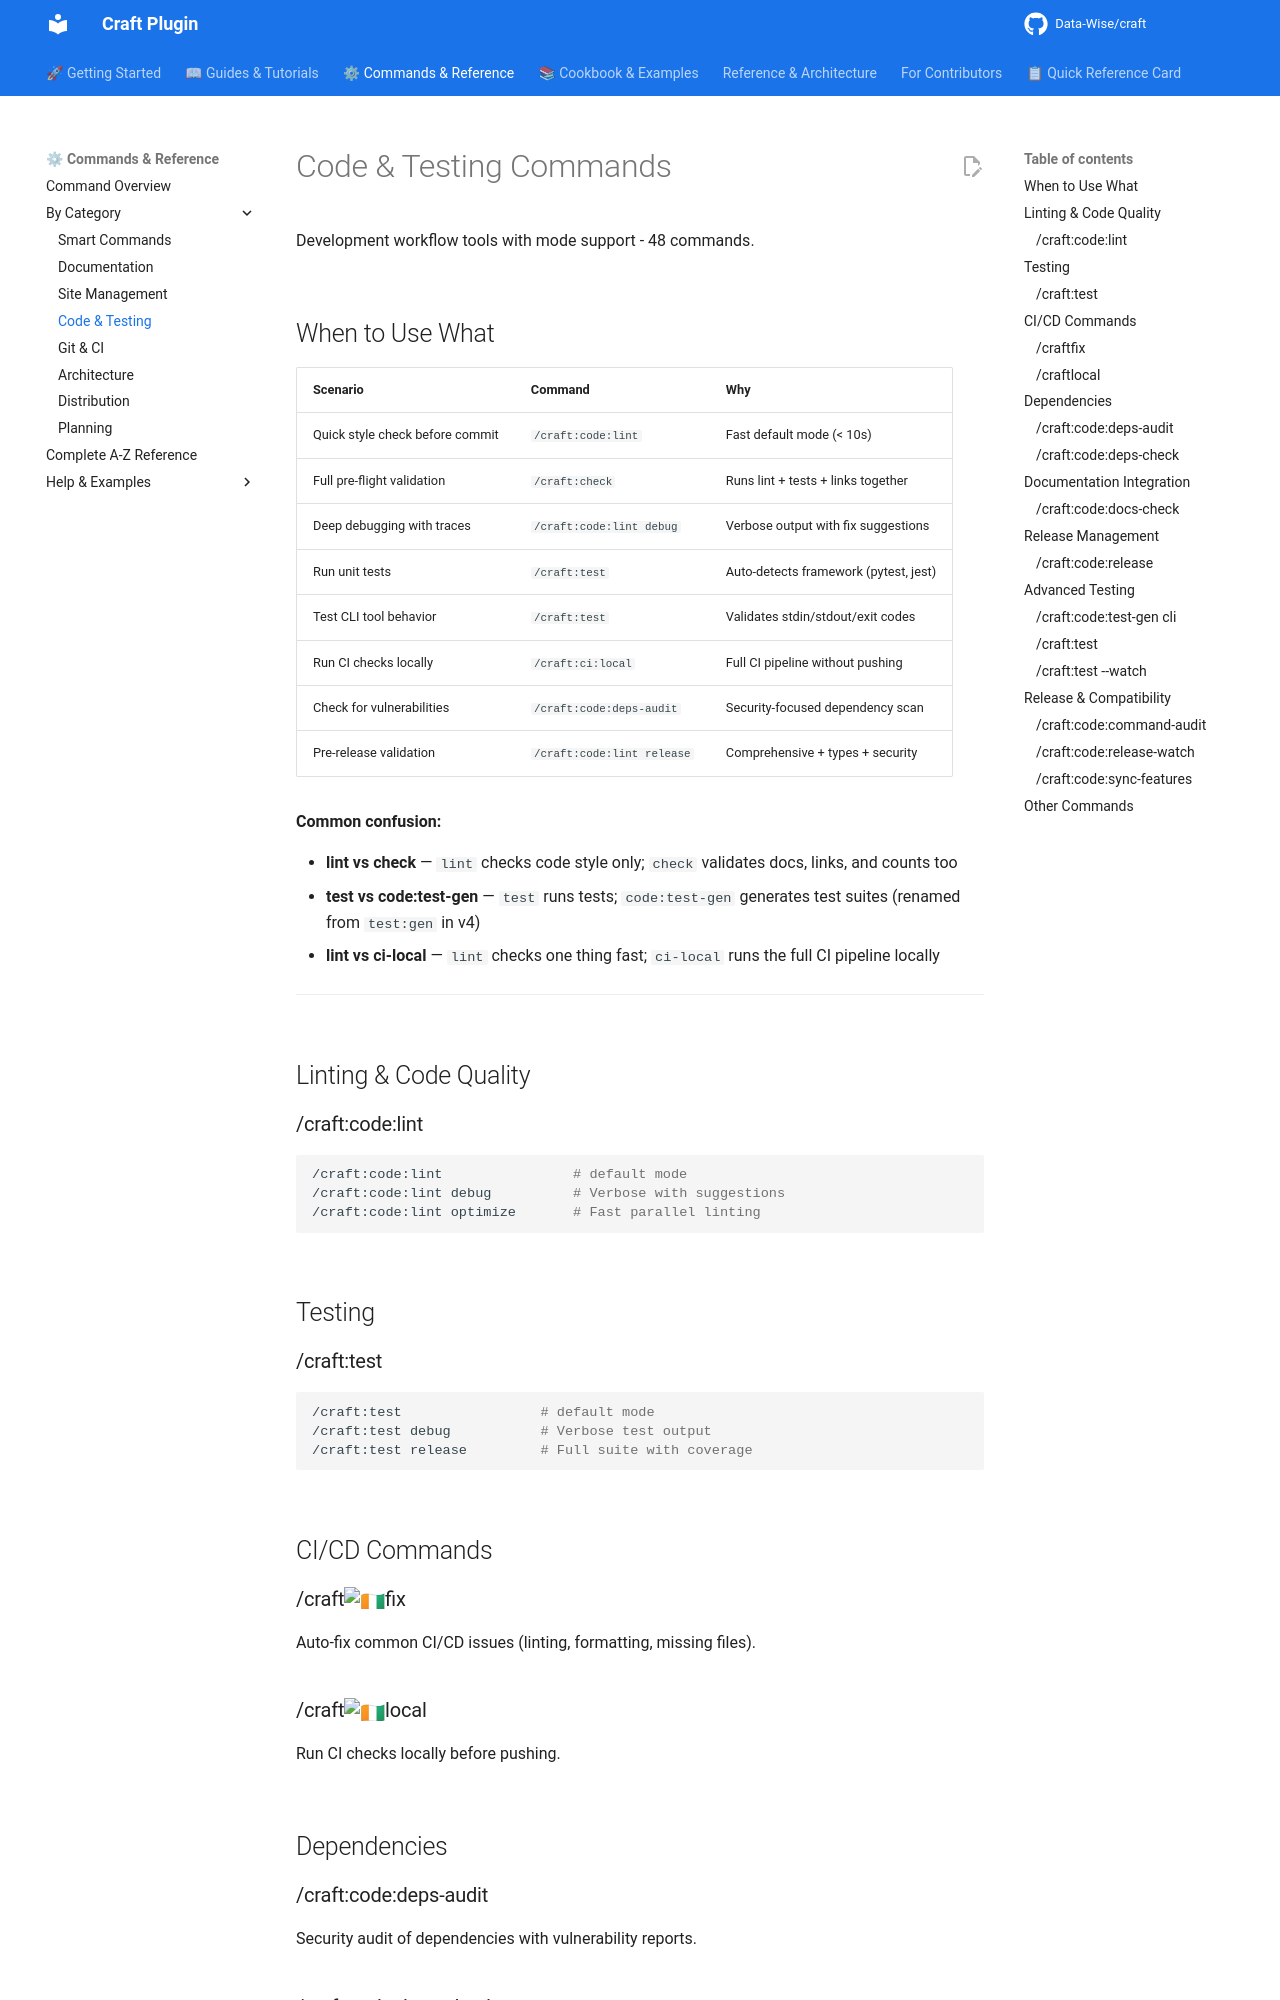

repository: Data-Wise/craft · page: commands/code/index.html · generator: mkdocs

# Code & Testing Commands

Development workflow tools with mode support - 48 commands.

## When to Use What

| Scenario | Command | Why |
|----------|---------|-----|
| Quick style check before commit | `/craft:code:lint` | Fast default mode (< 10s) |
| Full pre-flight validation | `/craft:check` | Runs lint + tests + links together |
| Deep debugging with traces | `/craft:code:lint debug` | Verbose output with fix suggestions |
| Run unit tests | `/craft:test` | Auto-detects framework (pytest, jest) |
| Test CLI tool behavior | `/craft:test` | Validates stdin/stdout/exit codes |
| Run CI checks locally | `/craft:ci:local` | Full CI pipeline without pushing |
| Check for vulnerabilities | `/craft:code:deps-audit` | Security-focused dependency scan |
| Pre-release validation | `/craft:code:lint release` | Comprehensive + types + security |

**Common confusion:**

- **lint vs check** — `lint` checks code style only; `check` validates docs, links, and counts too
- **test vs code:test-gen** — `test` runs tests; `code:test-gen` generates test suites (renamed from `test:gen` in v4)
- **lint vs ci-local** — `lint` checks one thing fast; `ci-local` runs the full CI pipeline locally

---

## Linting & Code Quality

### /craft:code:lint

```bash
/craft:code:lint                # default mode
/craft:code:lint debug          # Verbose with suggestions
/craft:code:lint optimize       # Fast parallel linting
```

## Testing

### /craft:test

```bash
/craft:test                 # default mode
/craft:test debug           # Verbose test output
/craft:test release         # Full suite with coverage
```

## CI/CD Commands

### /craft:ci:fix

Auto-fix common CI/CD issues (linting, formatting, missing files).

### /craft:ci:local

Run CI checks locally before pushing.

## Dependencies
